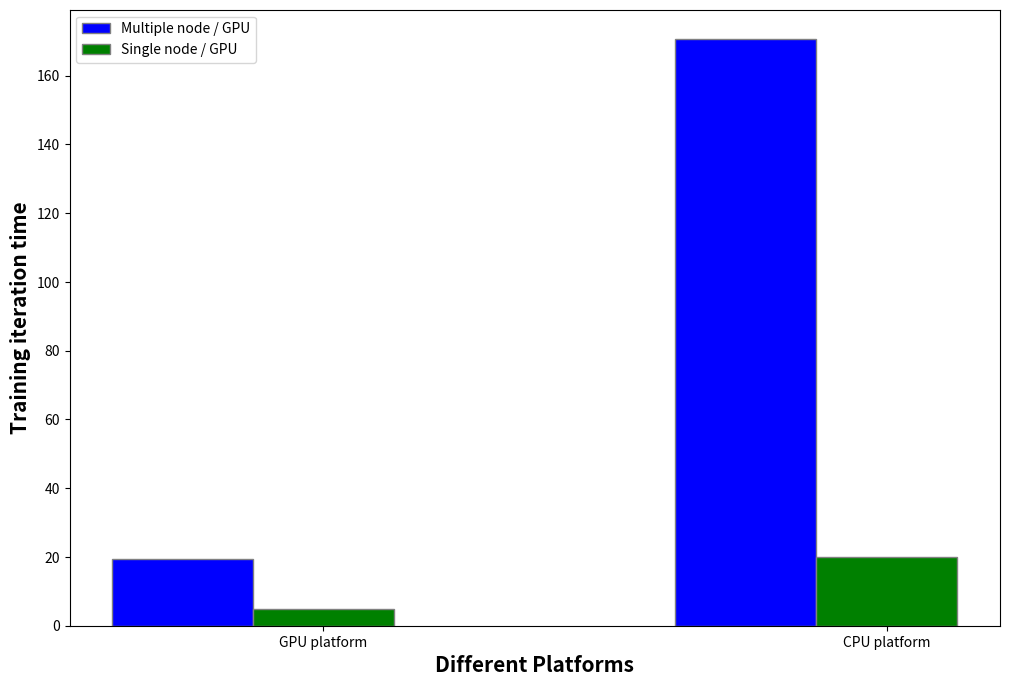

This chart was generated by the following Python code:
import numpy as np
import matplotlib.pyplot as plt
 
# set width of bar
barWidth = 0.25
fig = plt.subplots(figsize =(12, 8))
 
# set height of bar
single_node_cpu_tt = [19.66, 19.22, 19.25, 19.23, 19.56, 19.31, 19.59, 19.44, 19.27, 19.42] 
single_node_cpu_meantt = np.mean(single_node_cpu_tt) 
multiple4_node_cpu_tt = [163.07, 165.88, 164.78, 163.48, 173.90, 170.52, 171.87, 170.03, 167.47, 168.33, 169.45, 167.88, 170.88, 168.98, 174.75, 173.33, 171.97, 177.93, 173.03, 171.54, 171.66, 170.17, 167.40, 169.88, 167.98, 168.73, 177.08, 174.68, 175.14, 173.61, 170.39, 172.46, 169.43, 170.57, 173.24] 
multiple4_node_cpu_meantt = np.mean(multiple4_node_cpu_tt) 
cpu_tt = [single_node_cpu_meantt, multiple4_node_cpu_meantt] 

gpu_tt = [5, 20] 

# Set position of bar on X axis
br1 = np.arange(len(cpu_tt)) 
br2 = [x + barWidth for x in br1]
br3 = [x + barWidth for x in br2]
 
# Make the plot
plt.bar(br1, cpu_tt, color ='b', width = barWidth,
        edgecolor ='grey', label ='Multiple node / GPU')
plt.bar(br2, gpu_tt, color ='g', width = barWidth,
        edgecolor ='grey', label ='Single node / GPU')
# plt.bar(br3, CSE, color ='b', width = barWidth,
#         edgecolor ='grey', label ='CSE')
 
# Adding Xticks
plt.xlabel('Different Platforms', fontweight ='bold', fontsize = 15)
plt.ylabel('Training iteration time', fontweight ='bold', fontsize = 15)
plt.xticks([r + barWidth for r in range(len(cpu_tt))],
        ['GPU platform', 'CPU platform'])
 
plt.legend()
plt.show()